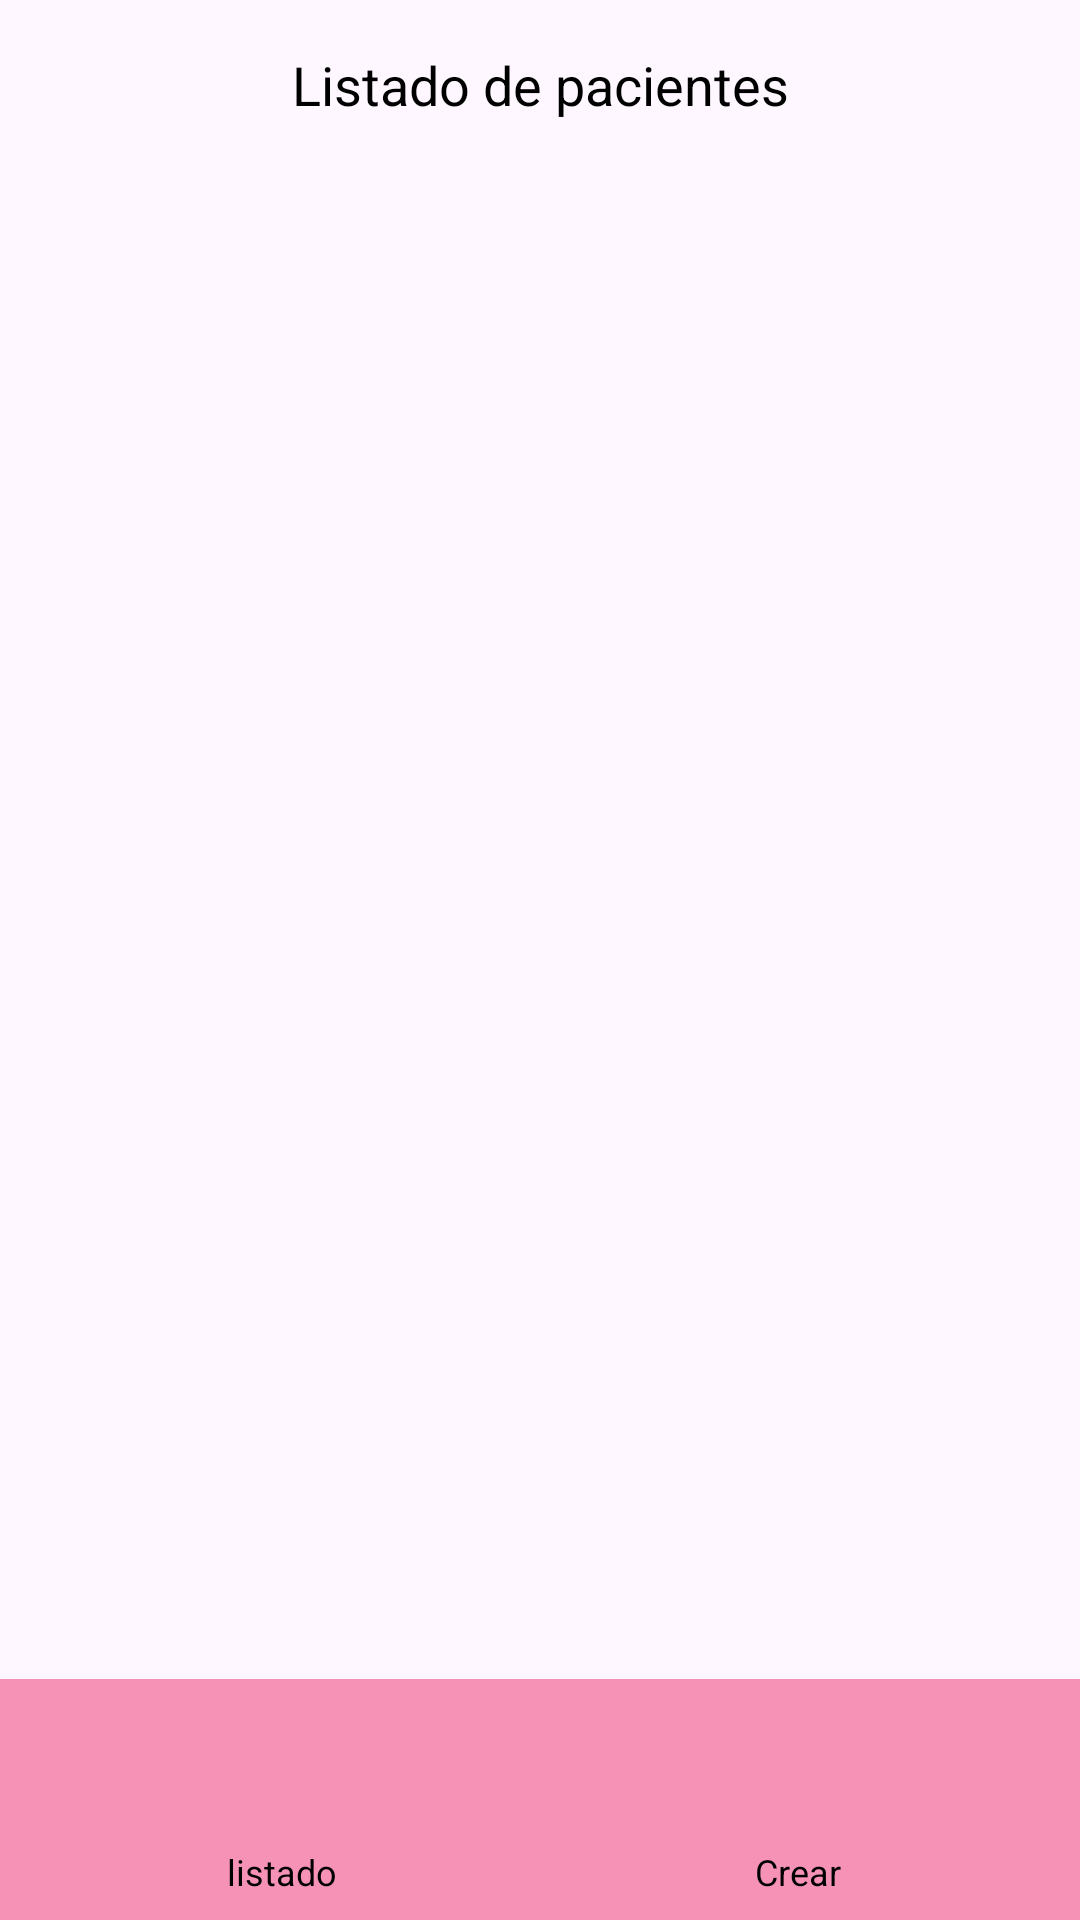

This screen was rendered from an Android layout file. Write that file and the resources it references.
<!-- AndroidManifest.xml: application theme Theme.ProyectoformativoJenni -->
<!-- res/layout/activity_main.xml -->
<?xml version="1.0" encoding="utf-8"?>
<androidx.constraintlayout.widget.ConstraintLayout
    xmlns:android="http://schemas.android.com/apk/res/android"
    xmlns:app="http://schemas.android.com/apk/res-auto"
    xmlns:tools="http://schemas.android.com/tools"
    android:id="@+id/main"
    android:layout_width="match_parent"
    android:layout_height="match_parent"
    tools:context=".MainActivity">

    <TextView
        android:id="@+id/tvListadoPacientes"
        android:layout_width="0dp"
        android:layout_height="wrap_content"
        android:text="Listado de pacientes"
        android:textSize="18sp"
        android:textColor="@android:color/black"
        android:gravity="center"
        app:layout_constraintTop_toTopOf="parent"
        app:layout_constraintStart_toStartOf="parent"
        app:layout_constraintEnd_toEndOf="parent"
        android:padding="16dp"/>

    <androidx.recyclerview.widget.RecyclerView
        android:id="@+id/rcvDatos"
        android:layout_width="0dp"
        android:layout_height="0dp"
        app:layout_constraintTop_toBottomOf="@id/tvListadoPacientes"
        app:layout_constraintBottom_toTopOf="@+id/navBar"
        app:layout_constraintStart_toStartOf="parent"
        app:layout_constraintEnd_toEndOf="parent"
        android:padding="8dp"
        android:scrollbars="vertical" />

    <LinearLayout
        android:id="@+id/navBar"
        android:layout_width="0dp"
        android:layout_height="wrap_content"
        android:background="#77E91E63"
        android:orientation="horizontal"
        android:padding="8dp"
        app:layout_constraintBottom_toBottomOf="parent"
        app:layout_constraintEnd_toEndOf="parent"
        app:layout_constraintStart_toStartOf="parent">

        <LinearLayout
            android:layout_width="0dp"
            android:layout_height="wrap_content"
            android:layout_weight="1"
            android:gravity="center"
            android:orientation="vertical">

            <ImageButton
                android:id="@+id/btnListado"
                android:layout_width="48dp"
                android:layout_height="48dp"
                android:background="?attr/selectableItemBackgroundBorderless"
                android:contentDescription="listado"
                android:src="@drawable/ic_listado" />

            <TextView
                android:layout_width="wrap_content"
                android:layout_height="wrap_content"
                android:text="listado"
                android:textAlignment="center"
                android:textColor="@color/black"
                android:textSize="12sp" />
        </LinearLayout>

        <LinearLayout
            android:layout_width="0dp"
            android:layout_height="wrap_content"
            android:layout_weight="1"
            android:gravity="center"
            android:orientation="vertical">

            <ImageButton
                android:id="@+id/btnCrear"
                android:layout_width="48dp"
                android:layout_height="48dp"
                android:background="?attr/selectableItemBackgroundBorderless"
                android:contentDescription="Crear"
                android:src="@drawable/ic_crear" />

            <TextView
                android:layout_width="wrap_content"
                android:layout_height="wrap_content"
                android:text="Crear"
                android:textAlignment="center"
                android:textColor="@android:color/black"
                android:textSize="12sp"/>
        </LinearLayout>
    </LinearLayout>
</androidx.constraintlayout.widget.ConstraintLayout>
<!-- resources referenced by this layout -->
<resources>
  <style name="Theme.ProyectoformativoJenni" parent="Base.Theme.ProyectoformativoJenni" />
  <style name="Base.Theme.ProyectoformativoJenni" parent="Theme.Material3.DayNight.NoActionBar">
          
          
      </style>
  <!-- not gathered from this repository: default colours our renderer supplied (Android Studio template values) -->
  <color name="black">#FF000000</color>
</resources>
